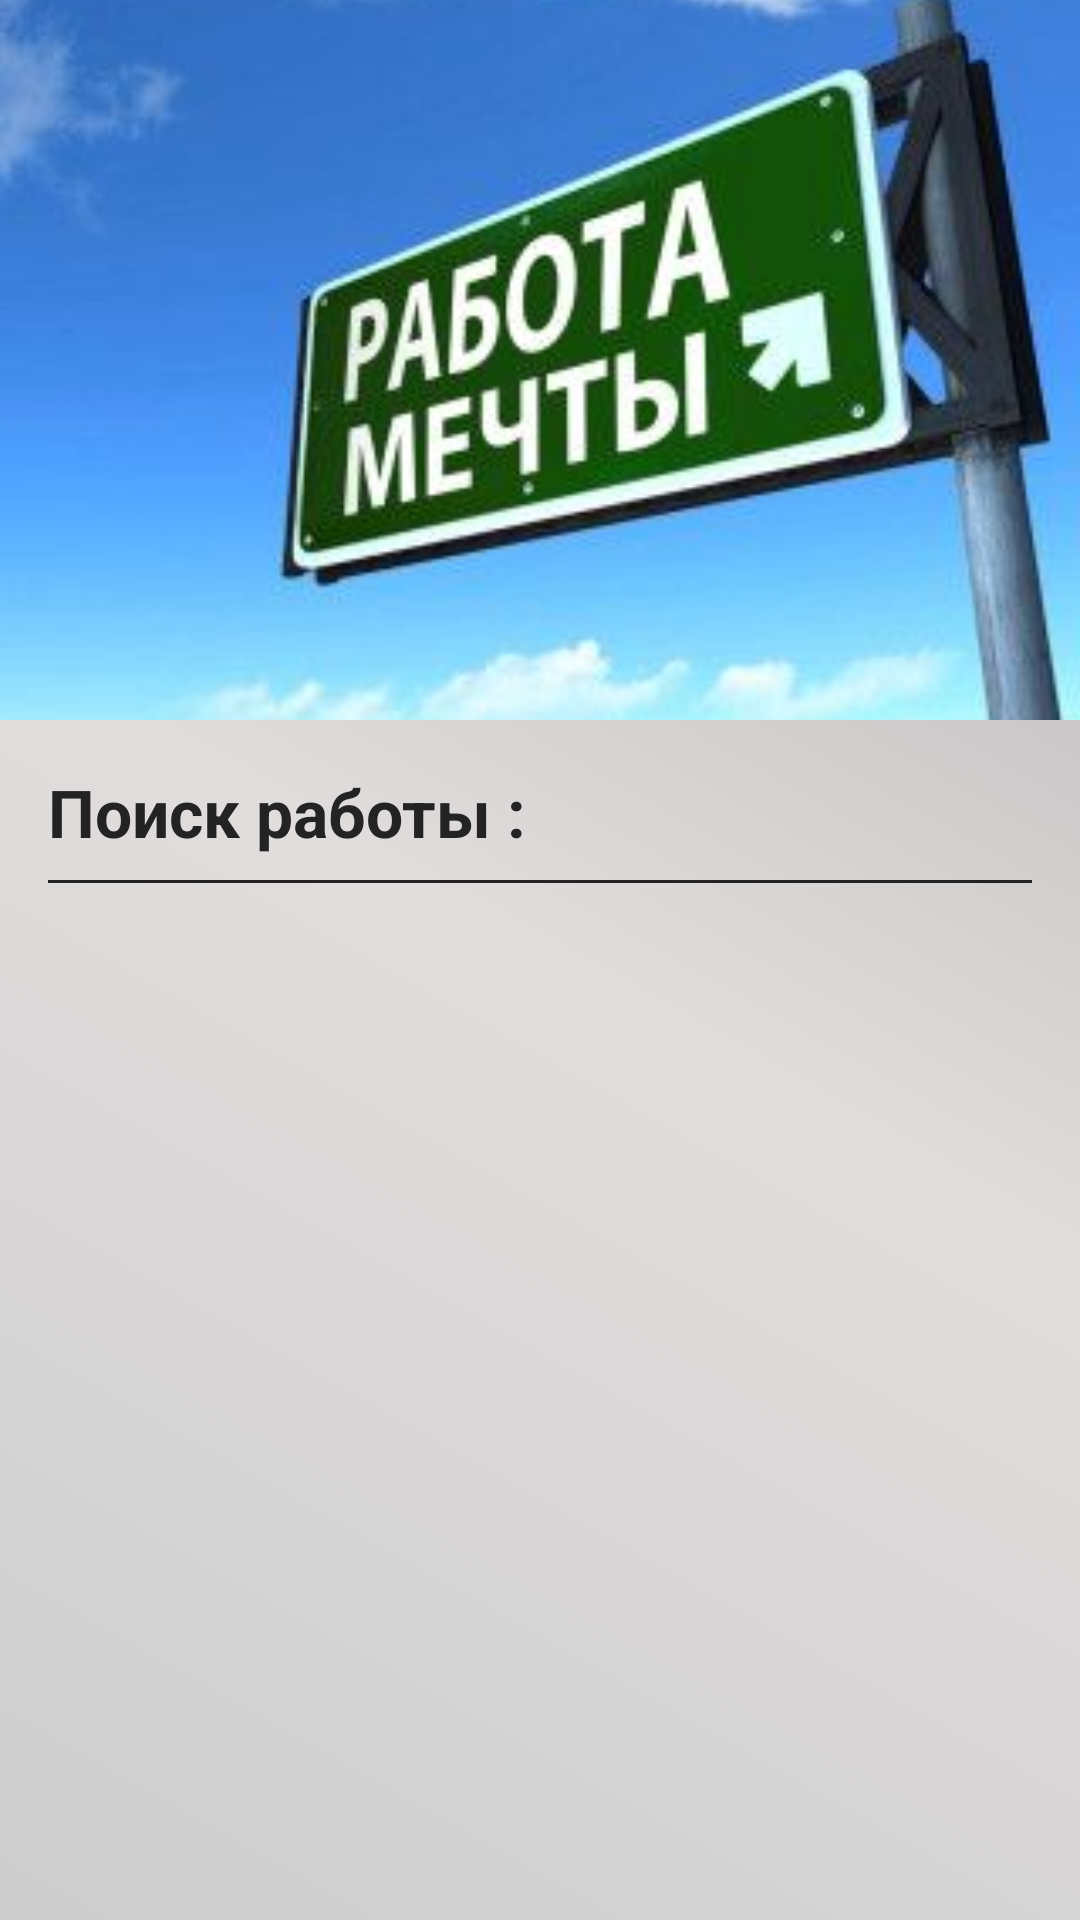

The Android layout XML behind this screen, and the referenced resources:
<!-- AndroidManifest.xml: application theme Theme.RBusiness -->
<!-- res/layout/fragment_job.xml -->
<?xml version="1.0" encoding="utf-8"?>
<androidx.constraintlayout.widget.ConstraintLayout
    xmlns:android="http://schemas.android.com/apk/res/android"
    xmlns:app="http://schemas.android.com/apk/res-auto"
    xmlns:tools="http://schemas.android.com/tools"
    android:layout_width="match_parent"
    android:layout_height="match_parent"
    android:background="@drawable/bg_white_silver"
    tools:context=".ui.job.JobFragment">

    <ImageView
        android:id="@+id/imgLogo"
        android:layout_width="match_parent"
        android:layout_height="240dp"
        android:src="@drawable/image_job"
        android:scaleType="centerCrop"
        app:layout_constraintEnd_toEndOf="parent"
        app:layout_constraintStart_toStartOf="parent"
        app:layout_constraintTop_toTopOf="parent" />

    <TextView
        android:id="@+id/txtTitleJob"
        android:layout_width="wrap_content"
        android:layout_height="wrap_content"
        android:layout_marginStart="16dp"
        android:layout_marginTop="16dp"
        android:text="Поиск работы :"
        android:textSize="22sp"
        android:textColor="@color/blackP"
        android:textStyle="bold"
        app:layout_constraintStart_toStartOf="parent"
        app:layout_constraintTop_toBottomOf="@+id/imgLogo" />

    <View
        android:id="@+id/vJob"
        android:layout_width="match_parent"
        android:layout_height="1dp"
        android:layout_marginHorizontal="16dp"
        android:layout_marginTop="8dp"
        android:background="@color/blackP"
        app:layout_constraintEnd_toEndOf="parent"
        app:layout_constraintStart_toStartOf="parent"
        app:layout_constraintTop_toBottomOf="@id/txtTitleJob" />

    <androidx.recyclerview.widget.RecyclerView
        android:id="@+id/rvJob"
        android:layout_width="match_parent"
        android:layout_height="0dp"
        android:layout_marginHorizontal="16dp"
        android:layout_marginTop="8dp"
        android:layout_marginBottom="8dp"
        app:layoutManager="androidx.recyclerview.widget.LinearLayoutManager"
        app:layout_constraintBottom_toBottomOf="parent"
        app:layout_constraintEnd_toEndOf="parent"
        app:layout_constraintStart_toStartOf="parent"
        app:layout_constraintTop_toBottomOf="@id/vJob"
        tools:listitem="@layout/item_job" />

</androidx.constraintlayout.widget.ConstraintLayout>
<!-- res/layout/item_job.xml (included above) -->
<?xml version="1.0" encoding="utf-8"?>
<androidx.constraintlayout.widget.ConstraintLayout xmlns:android="http://schemas.android.com/apk/res/android"
    android:layout_width="match_parent"
    android:layout_height="wrap_content"
    xmlns:app="http://schemas.android.com/apk/res-auto">

    <RadioButton
        android:id="@+id/itemRadio"
        android:layout_width="match_parent"
        android:layout_height="wrap_content"
        android:checked="true"
        android:textColor="@drawable/bg_radio_button"
        android:buttonTint="@drawable/bg_radio_button"
        app:layout_constraintTop_toTopOf="parent"
        app:layout_constraintStart_toStartOf="parent"
        app:layout_constraintEnd_toEndOf="parent"
        android:text="@string/app_name"/>

</androidx.constraintlayout.widget.ConstraintLayout>
<!-- resources referenced by this layout -->
<resources>
  <color name="blackP">#232323</color>
  <!-- drawable bg_radio_button (drawable) -->
  <?xml version="1.0" encoding="utf-8"?>
  <selector xmlns:android="http://schemas.android.com/apk/res/android">
      <item android:color="@color/silver2" android:state_checked="false" />
      <item android:color="@color/black" android:state_checked="true" />
  </selector>
  <!-- drawable bg_white_silver (drawable) -->
  <?xml version="1.0" encoding="utf-8"?>
  <selector xmlns:android="http://schemas.android.com/apk/res/android">
      <item>
          <shape>
              <gradient
                  android:angle="45"
                  android:startColor="@color/silver"
                  android:centerColor="@color/silver1"
                  android:endColor="@color/silver2">
              </gradient>
          </shape>
      </item>
  </selector>
  <!-- drawable image_job: jpg bitmap (drawable, 13921 bytes) -->
  <string name="app_name">RBusiness</string>
  <style name="Theme.RBusiness" parent="Base.Theme.RBusiness" />
  <color name="silver2">#ACABAB</color>
  <color name="black">#000000</color>
  <color name="silver">#CDCDCD</color>
  <color name="silver1">#E1DDDD</color>
  <style name="Base.Theme.RBusiness" parent="Theme.Material3.DayNight.NoActionBar">
          
          
      </style>
</resources>
